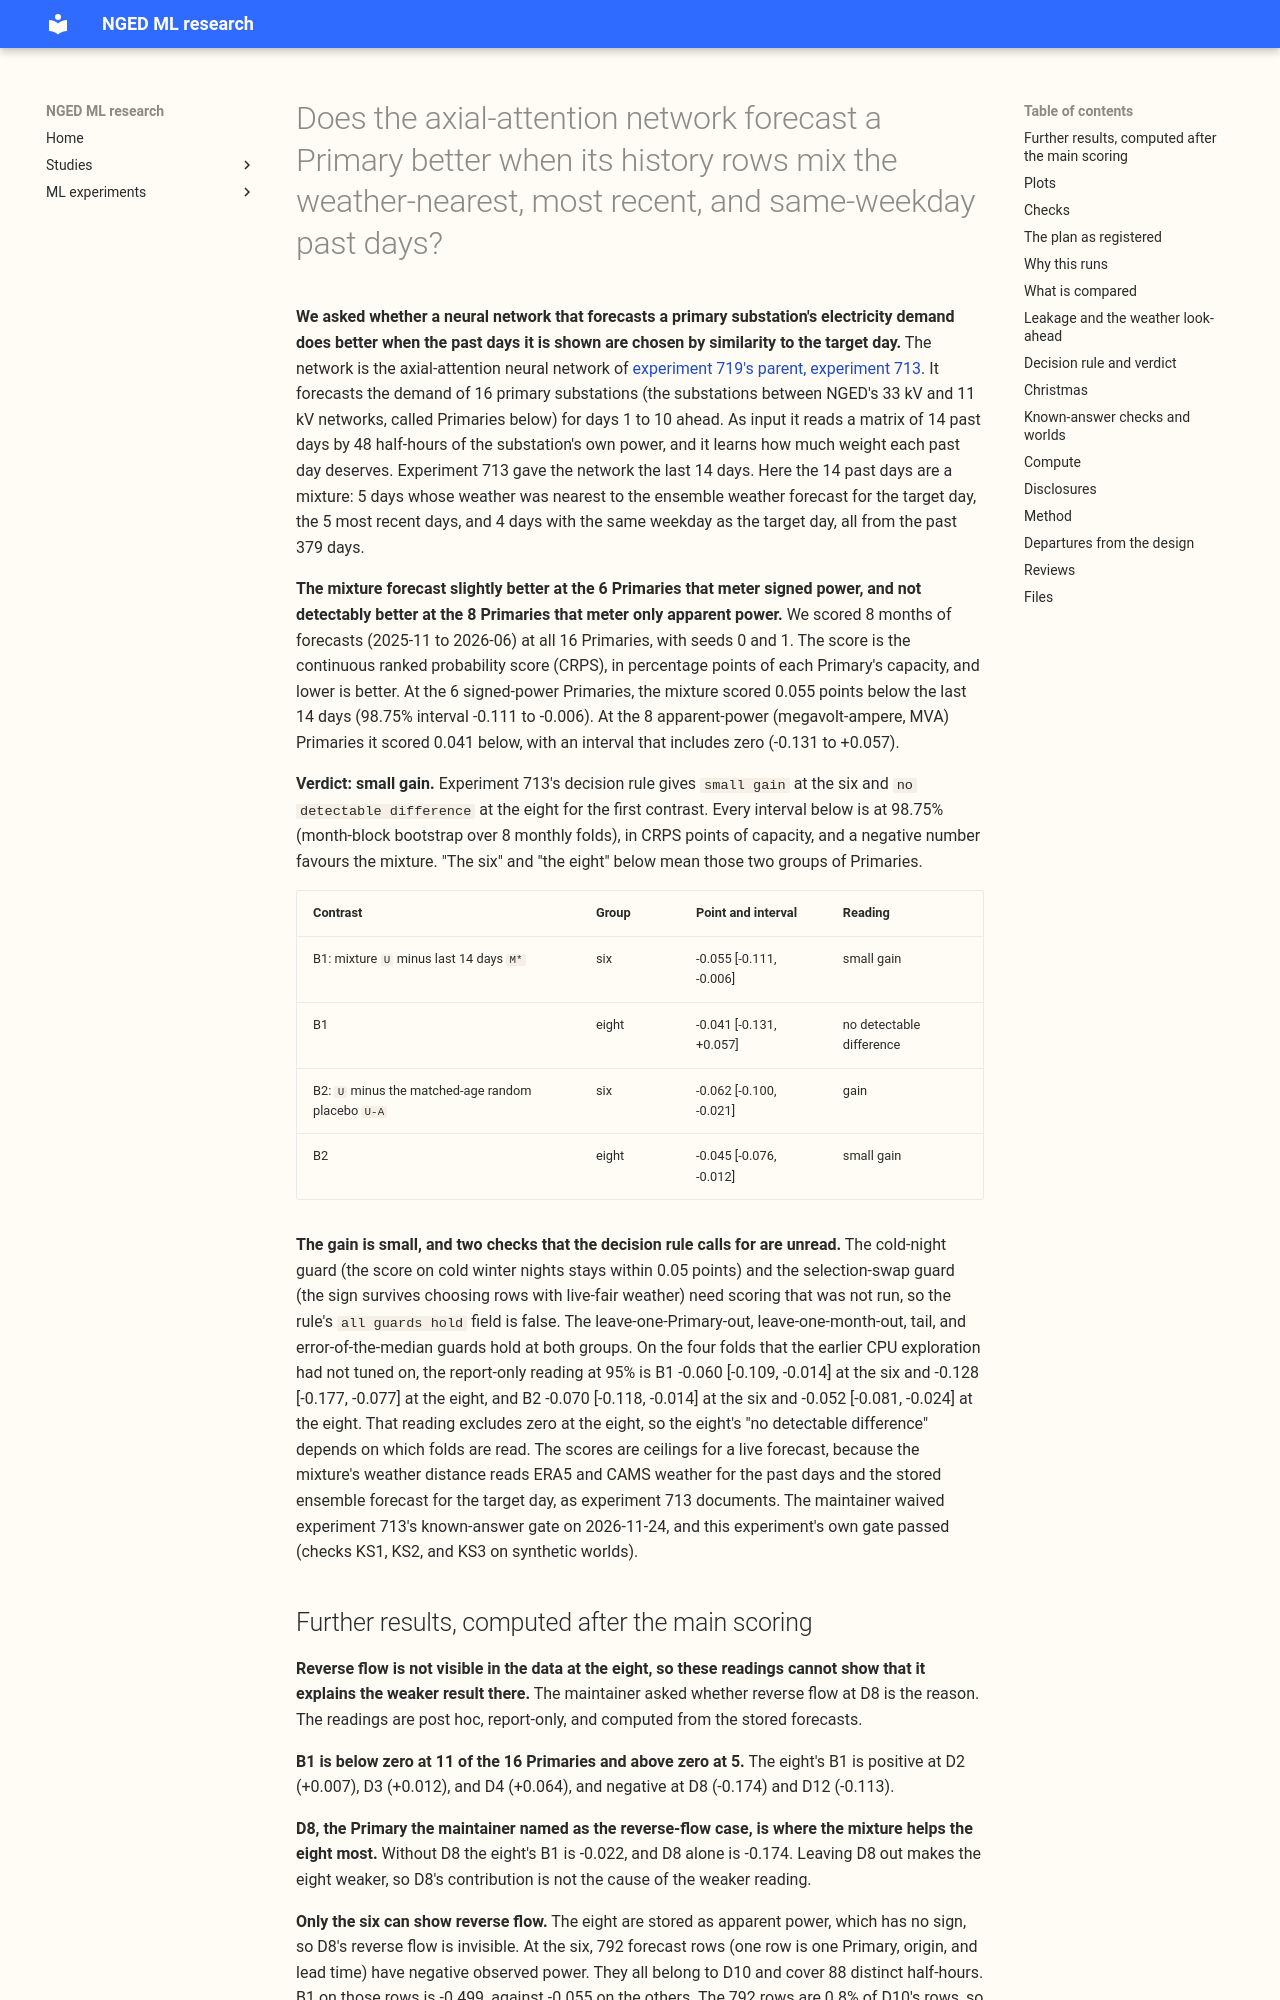

repository: openclimatefix/nged-ml-research · page: ml-experiments/00719-msa-similar-day-retrieval-part-2-union-of-measures/result/index.html · generator: mkdocs

---
id: "00719"
slug: msa-similar-day-retrieval-part-2-union-of-measures
title: >-
  Does the axial-attention network forecast a Primary better when its history rows mix the
  weather-nearest, most recent, and same-weekday past days?
theme: lagged-power-and-error-correction
also_relevant_to:
  - weather-products-and-blending
status: finished
kind: other
protocol: demand-v2
size: >-
  Complex. (1) It stores per-row forecasts and network weights for about 70 fits (part 2 of two);
  (2) more than one retrieval rule defensibly tests the hypothesis, so a first experiment tests the
  first rule; (3) it copies training code from experiment 713, and the callers of that code cannot
  be listed without searching the repository; (4) it touches no serving path or degradation rule;
  (5) it changes no contract. Full set of reviews: plan, code (Opus, each new script, twice), results,
  write-up, prose.
hypothesis: >-
  A union of the 5 weather-nearest, 5 most recent, and 4 same-weekday blocks of the last 379 days
  lets the axial-attention demand network of experiment 713 forecast days 2 to 10 with a lower
  continuous ranked probability score (CRPS) than the last 14 days, because the three measures
  supply the level, the weekly shape, and the weather response together.
prediction: >-
  Written before any fit. B1 (U minus M*) lies between -0.16 and +0.06 points of capacity at the six
  signed-MW Primaries and between -0.25 and +0.16 at the eight MVA-only Primaries, and B2 (U minus
  U-A) is below zero in both groups. The predicted verdict is `inconclusive` or `small gain`. The
  prediction fails if B1 lies outside those ranges, or if B2 is at or above zero in a group.
decision_rule: >-
  Two counted contrasts, B1 (U minus M*) and B2 (U minus U-A), each at the six and at the eight, so
  four counted readings, each read at 98.75% from a month-block bootstrap, with experiment 713's
  three guards. The smallest gain worth porting is 0.02 points of capacity. Group readings and
  verdicts follow experiment 718's table, which is experiment 713's table with B1 in place of H1 and
  B2 in place of H2. "Harmful placebo" means that U-A minus M* reads "loss" or "clear loss" in a
  group. U27 advances to the four other folds only if U27 minus U27-A is below zero and U27 minus M*
  is at most zero in both groups on the screen folds, and the manager agrees to the hours. If both
  parts of F9 end `inconclusive` and the point estimates of A1 and B1 are at or above zero in both
  groups, the line closes as for `not supported`. Every verdict, headline, and take-home message
  states that experiment 713's known-answer gate was waived and that every score is a ceiling for a
  live forecast.
benchmark: >-
  M* (experiment 713's selected arm, M1, stored seeds 0 and 1 of the screen folds); P (experiment
  713's placebo); the Candidate (P7+D50 of experiment 667); the month-by-half-hour climatology; the
  manual heuristic and BG2 where stored rows cover the scored keys.
row_set_id: backtest_2025_11_to_2026_06_daily_12utc_before_holdout
metric: >-
  CRPS in points of capacity on leads from 24 h up to but not including 240 h after the 12:00 UTC
  origin, with the mean absolute error of the median forecast normalised by capacity beside it; q01
  and q99 pinball loss; cold winter nights; the read-out weights by age and by measure; the four
  load-shift scenarios.
verdict: small gain
best_arm: >-
  `U` (five weather-nearest, five most recent, and four same-weekday blocks of the past 379 days).
  `U` minus `M*` (the last 14 days) is -0.055 points of capacity at the six signed-MW Primaries
  (98.75% interval -0.111 to -0.006) and -0.041 at the eight MVA-only Primaries (-0.131 to +0.057).
headline: >-
  A mixture of weather-matched, recent, and same-weekday history rows forecasts 0.055 points of
  capacity better than the last 14 days at the six signed-MW Primaries and 0.062 better than a
  random mixture of the same ages. At the eight MVA-only Primaries the gain over the last 14 days is
  not detectable (-0.041, interval -0.131 to +0.057). Two guards (cold winter nights and the
  selection swap) are unread, and the scores are ceilings for a live forecast.
lessons: >-
  The weaker reading at the eight is month-to-month spread, not reverse flow: D8, the reverse-flow
  Primary, gains most (-0.174), and the eight without D8 gain -0.022. Masking the history rows
  costs 0.3 to 0.4 points of capacity, so the network relies on them. Adding the rows of earlier
  winters for the days around Christmas (`UX`) did not help on folds 2025-12 and 2026-01. The
  attention-over-history stop-rule count was exceeded, so both parts printed every Primary.
take_home_message: >-
  Feeding the demand network a mixture of recent, same-weekday, and weather-matched past days
  lowers its error a little, about 0.06 points of capacity at the six substations with signed
  power, and by an amount we cannot detect at the eight substations with apparent power only. The
  gain over a random mixture of the same ages is of the same size, so the choice of rows by
  similarity and recency adds a small amount. The cold-night and selection-swap checks are unread,
  so the result is a candidate and not a finding to port.
production_status: candidate
adopted_in: none
advice:
  - >-
    Choose history rows by a mixture of recency, weekday, and weather similarity rather than the
    last 14 days alone for Primaries with signed power, and expect a gain of about 0.06 points of
    capacity (B1, B2).
  - >-
    Do not assume that reverse flow explains a weaker result at the MVA-only Primaries: test the
    eight with and without D8 and read the monthly spread first (post hoc reverse-flow table).
  - >-
    Score the cold-night and selection-swap guards before treating a retrieval gain as
    adoptable (guards table).
---
